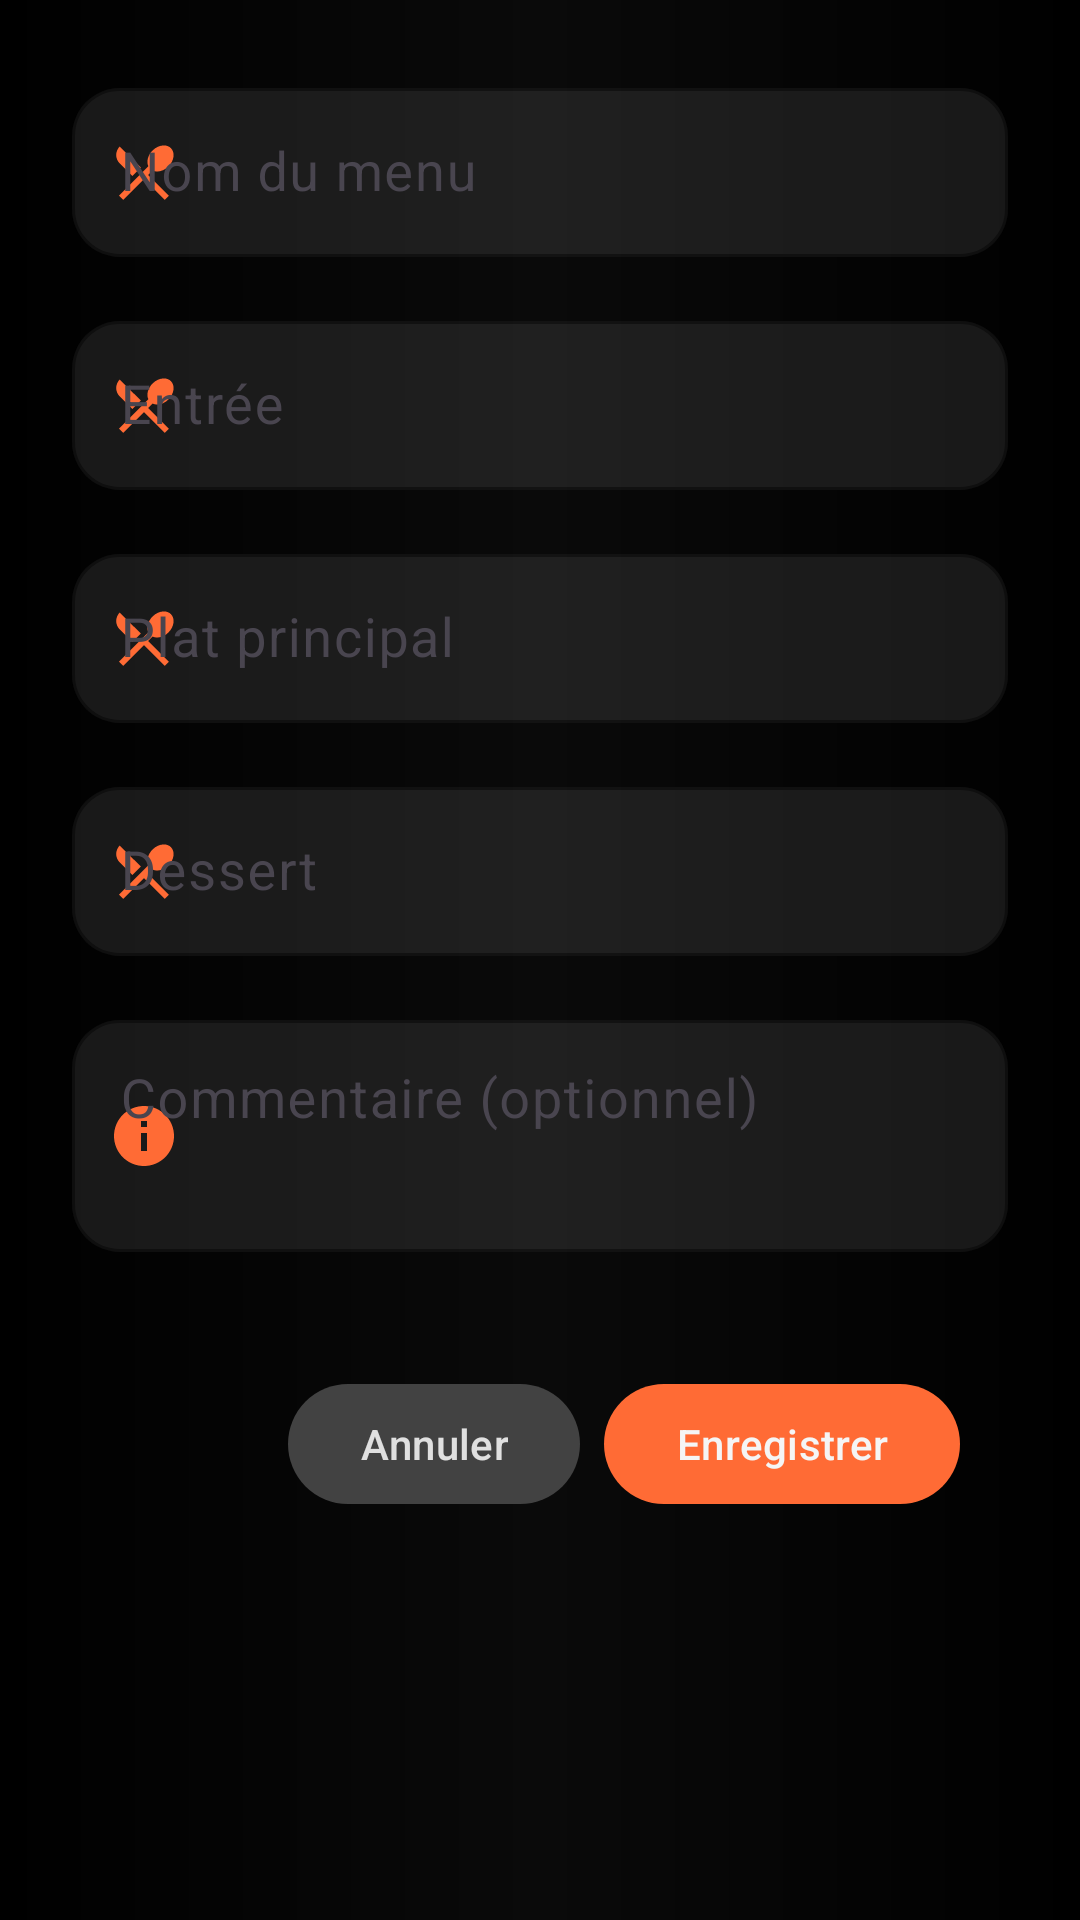

Layout XML and referenced resources for this Android screen:
<!-- AndroidManifest.xml: application theme Theme.Projet_tp -->
<!-- res/layout/dialog_menu_form.xml -->
<?xml version="1.0" encoding="utf-8"?>
<ScrollView
    xmlns:android="http://schemas.android.com/apk/res/android"
    xmlns:app="http://schemas.android.com/apk/res-auto"
    android:layout_width="match_parent"
    android:layout_height="wrap_content"
    android:padding="24dp">

    <LinearLayout
        android:layout_width="match_parent"
        android:layout_height="wrap_content"
        android:orientation="vertical">

        
        <com.google.android.material.textfield.TextInputLayout
            android:layout_width="match_parent"
            android:layout_height="wrap_content"
            android:layout_marginBottom="16dp"
            android:hint="Nom du menu"
            app:hintTextColor="#FF6B35"
            app:boxStrokeColor="#FF6B35"
            app:boxCornerRadiusTopStart="16dp"
            app:boxCornerRadiusTopEnd="16dp"
            app:boxCornerRadiusBottomStart="16dp"
            app:boxCornerRadiusBottomEnd="16dp"
            app:boxBackgroundMode="outline"
            app:boxBackgroundColor="#1AE0E0E0"
            app:startIconDrawable="@drawable/ic_restaurant"
            app:startIconTint="#FF6B35"
            style="@style/Widget.Material3.TextInputLayout.OutlinedBox">

            <com.google.android.material.textfield.TextInputEditText
                android:id="@+id/editTextName"
                android:layout_width="match_parent"
                android:layout_height="wrap_content"
                android:textColor="#000000"
                android:textColorHint="#757575"
                android:textSize="18sp"
                android:textCursorDrawable="@android:color/black"
                android:padding="16dp" />
        </com.google.android.material.textfield.TextInputLayout>

        
        <com.google.android.material.textfield.TextInputLayout
            android:layout_width="match_parent"
            android:layout_height="wrap_content"
            android:layout_marginBottom="16dp"
            android:hint="Entrée"
            app:hintTextColor="#FF6B35"
            app:boxStrokeColor="#FF6B35"
            app:boxCornerRadiusTopStart="16dp"
            app:boxCornerRadiusTopEnd="16dp"
            app:boxCornerRadiusBottomStart="16dp"
            app:boxCornerRadiusBottomEnd="16dp"
            app:boxBackgroundMode="outline"
            app:boxBackgroundColor="#1AE0E0E0"
            app:startIconDrawable="@drawable/ic_restaurant"
            app:startIconTint="#FF6B35"
            style="@style/Widget.Material3.TextInputLayout.OutlinedBox">

            <com.google.android.material.textfield.TextInputEditText
                android:id="@+id/editTextAppetizer"
                android:layout_width="match_parent"
                android:layout_height="wrap_content"
                android:textColor="#000000"
                android:textColorHint="#757575"
                android:textSize="18sp"
                android:textCursorDrawable="@android:color/black"
                android:padding="16dp" />
        </com.google.android.material.textfield.TextInputLayout>

        
        <com.google.android.material.textfield.TextInputLayout
            android:layout_width="match_parent"
            android:layout_height="wrap_content"
            android:layout_marginBottom="16dp"
            android:hint="Plat principal"
            app:hintTextColor="#FF6B35"
            app:boxStrokeColor="#FF6B35"
            app:boxCornerRadiusTopStart="16dp"
            app:boxCornerRadiusTopEnd="16dp"
            app:boxCornerRadiusBottomStart="16dp"
            app:boxCornerRadiusBottomEnd="16dp"
            app:boxBackgroundMode="outline"
            app:boxBackgroundColor="#1AE0E0E0"
            app:startIconDrawable="@drawable/ic_restaurant"
            app:startIconTint="#FF6B35"
            style="@style/Widget.Material3.TextInputLayout.OutlinedBox">

            <com.google.android.material.textfield.TextInputEditText
                android:id="@+id/editTextMainCourse"
                android:layout_width="match_parent"
                android:layout_height="wrap_content"
                android:textColor="#000000"
                android:textColorHint="#757575"
                android:textSize="18sp"
                android:textCursorDrawable="@android:color/black"
                android:padding="16dp" />
        </com.google.android.material.textfield.TextInputLayout>

        
        <com.google.android.material.textfield.TextInputLayout
            android:layout_width="match_parent"
            android:layout_height="wrap_content"
            android:layout_marginBottom="16dp"
            android:hint="Dessert"
            app:hintTextColor="#FF6B35"
            app:boxStrokeColor="#FF6B35"
            app:boxCornerRadiusTopStart="16dp"
            app:boxCornerRadiusTopEnd="16dp"
            app:boxCornerRadiusBottomStart="16dp"
            app:boxCornerRadiusBottomEnd="16dp"
            app:boxBackgroundMode="outline"
            app:boxBackgroundColor="#1AE0E0E0"
            app:startIconDrawable="@drawable/ic_restaurant"
            app:startIconTint="#FF6B35"
            style="@style/Widget.Material3.TextInputLayout.OutlinedBox">

            <com.google.android.material.textfield.TextInputEditText
                android:id="@+id/editTextDessert"
                android:layout_width="match_parent"
                android:layout_height="wrap_content"
                android:textColor="#000000"
                android:textColorHint="#757575"
                android:textSize="18sp"
                android:textCursorDrawable="@android:color/black"
                android:padding="16dp" />
        </com.google.android.material.textfield.TextInputLayout>

        
        <com.google.android.material.textfield.TextInputLayout
            android:layout_width="match_parent"
            android:layout_height="wrap_content"
            android:layout_marginBottom="24dp"
            android:hint="Commentaire (optionnel)"
            app:hintTextColor="#FF6B35"
            app:boxStrokeColor="#FF6B35"
            app:boxCornerRadiusTopStart="16dp"
            app:boxCornerRadiusTopEnd="16dp"
            app:boxCornerRadiusBottomStart="16dp"
            app:boxCornerRadiusBottomEnd="16dp"
            app:boxBackgroundMode="outline"
            app:boxBackgroundColor="#1AE0E0E0"
            app:startIconDrawable="@drawable/ic_info"
            app:startIconTint="#FF6B35"
            style="@style/Widget.Material3.TextInputLayout.OutlinedBox">

            <com.google.android.material.textfield.TextInputEditText
                android:id="@+id/editTextComment"
                android:layout_width="match_parent"
                android:layout_height="wrap_content"
                android:textColor="#000000"
                android:textColorHint="#757575"
                android:textSize="18sp"
                android:textCursorDrawable="@android:color/black"
                android:padding="16dp"
                android:inputType="textMultiLine"
                android:minLines="2"
                android:maxLines="5"
                android:gravity="top|start" />
        </com.google.android.material.textfield.TextInputLayout>

        
        <LinearLayout
            android:layout_width="match_parent"
            android:layout_height="wrap_content"
            android:orientation="horizontal"
            android:padding="16dp"
            android:gravity="end">

            <com.google.android.material.button.MaterialButton
                android:id="@+id/buttonCancel"
                android:layout_width="wrap_content"
                android:layout_height="wrap_content"
                android:text="Annuler"
                android:textColor="#E0E0E0"
                app:backgroundTint="#424242"
                app:cornerRadius="20dp"
                android:layout_marginEnd="8dp" />

            <com.google.android.material.button.MaterialButton
                android:id="@+id/buttonSave"
                android:layout_width="wrap_content"
                android:layout_height="wrap_content"
                android:text="Enregistrer"
                android:textColor="#F5F5F5"
                app:backgroundTint="#FF6B35"
                app:cornerRadius="20dp"
                app:elevation="4dp" />

        </LinearLayout>

    </LinearLayout>

</ScrollView>
<!-- resources referenced by this layout -->
<resources>
  <!-- drawable ic_info (drawable) -->
  <vector xmlns:android="http://schemas.android.com/apk/res/android"
      android:width="24dp"
      android:height="24dp"
      android:viewportWidth="24"
      android:viewportHeight="24"
      android:tint="?attr/colorControlNormal">
      <path
          android:fillColor="#E0E0E0"
          android:pathData="M12,2C6.48,2 2,6.48 2,12s4.48,10 10,10 10,-4.48 10,-10S17.52,2 12,2zM13,17h-2v-6h2v6zM13,9h-2V7h2v2z" />
  </vector>
  <!-- drawable ic_restaurant (drawable) -->
  <?xml version="1.0" encoding="utf-8"?>
  <vector xmlns:android="http://schemas.android.com/apk/res/android"
      android:width="24dp"
      android:height="24dp"
      android:viewportWidth="24"
      android:viewportHeight="24">
      <path
          android:fillColor="@color/primary_color"
          android:pathData="M8.1,13.34l2.83-2.83L3.91,3.5c-1.56,1.56 -1.56,4.09 0,5.66l4.19,4.18zM14.88,11.53c1.53,0.71 3.68,0.21 5.27,-1.38 1.91,-1.91 2.28,-4.65 0.81,-6.12 -1.46,-1.46 -4.2,-1.1 -6.12,0.81 -1.59,1.59 -2.09,3.74 -1.38,5.27L3.7,19.87l1.41,1.41L12,14.41l6.88,6.88 1.41,-1.41L13.41,13l1.47,-1.47z"/>
  </vector>
  <style name="Theme.Projet_tp" parent="Base.Theme.Projet_tp">
          <item name="colorPrimary">@color/primary_cyan</item>
          <item name="colorPrimaryVariant">@color/primary_cyan_dark</item>
          <item name="colorOnPrimary">@color/text_light</item>
          <item name="colorSecondary">@color/primary_cyan_light</item>
          <item name="colorSecondaryVariant">@color/primary_cyan</item>
          <item name="colorOnSecondary">@color/text_light</item>
          <item name="android:statusBarColor">@color/black_primary</item>
          <item name="android:windowBackground">@drawable/gradient_modern_background</item>
      </style>
  <color name="primary_color">#4A8A93</color>
  <style name="Base.Theme.Projet_tp" parent="Theme.Material3.DayNight.NoActionBar">
          <item name="colorPrimary">@color/primary_color</item>
          <item name="colorPrimaryVariant">@color/primary_light</item>
          <item name="colorSecondary">@color/secondary_color</item>
          <item name="colorSecondaryVariant">@color/secondary_light</item>
          <item name="colorAccent">@color/accent_color</item>
          <item name="android:statusBarColor">@color/primary_color</item>
      </style>
  <color name="primary_cyan">#4A8A93</color>
  <color name="primary_cyan_dark">#3A6A73</color>
  <color name="text_light">#F5F5F5</color>
  <color name="primary_cyan_light">#6BA5AD</color>
  <color name="black_primary">#000000</color>
  <!-- drawable gradient_modern_background (drawable) -->
  <?xml version="1.0" encoding="utf-8"?>
  <shape xmlns:android="http://schemas.android.com/apk/res/android">
      <gradient
          android:startColor="#000000"
          android:centerColor="#0A0A0A"
          android:endColor="#000000"
          android:angle="180"
          android:type="linear" />
  </shape>
  <color name="primary_light">#3B5FB0</color>
  <color name="secondary_color">#26AEB8</color>
  <color name="secondary_light">#35C9D3</color>
  <color name="accent_color">#26aeb8</color>
</resources>
